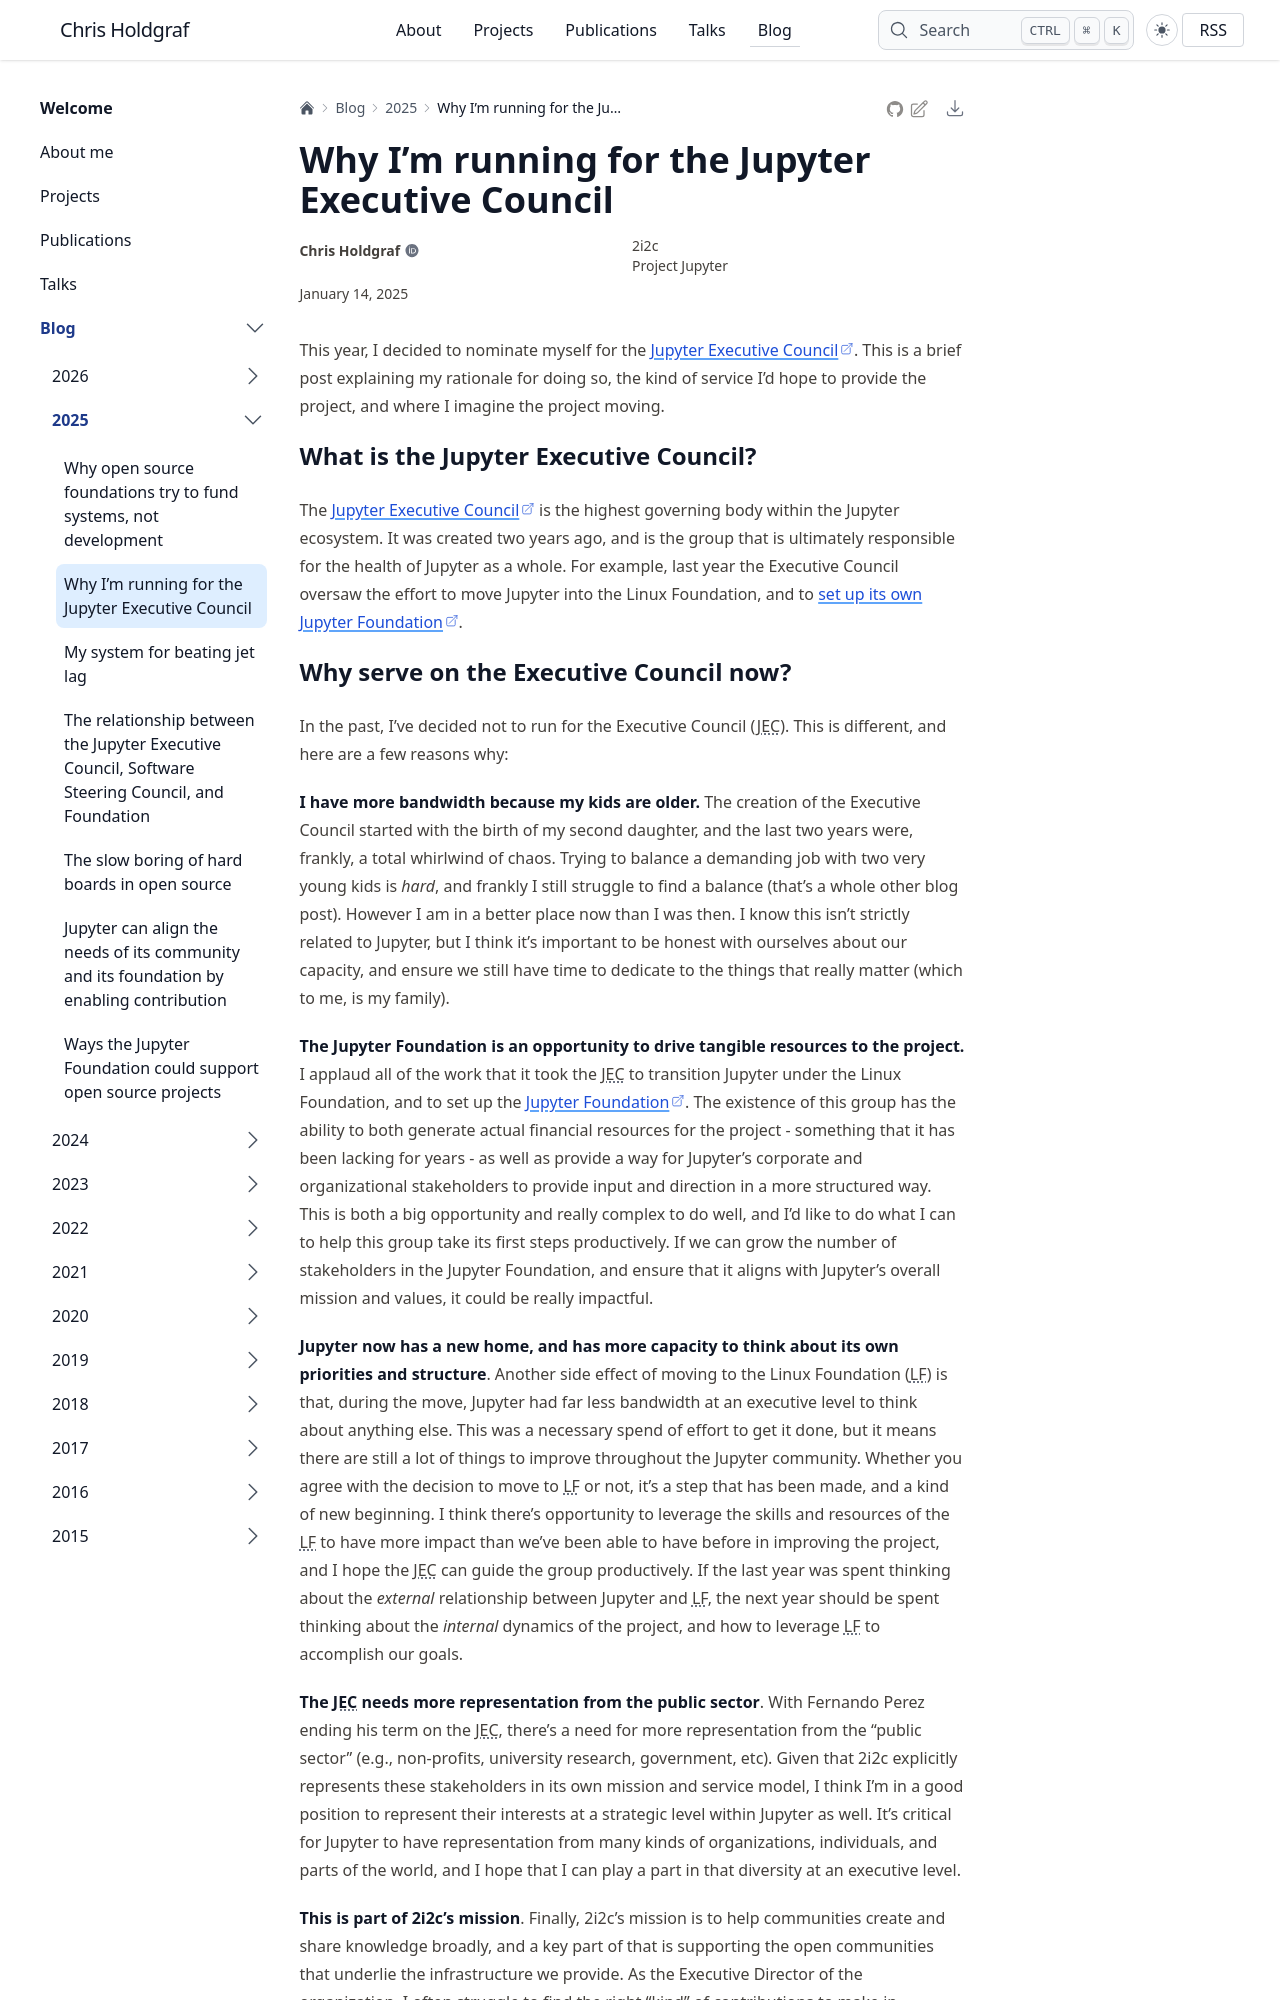

repository: choldgraf/choldgraf.github.io · page: blog/2025/jec/index.html · generator: sphinx

---
date: "2025-01-14"
authors:
  - id: chris
tags:
- jupyter
abbreviations:
  LF: The Linux Foundation
  JEC: Jupyter Executive Council
---

# Why I'm running for the Jupyter Executive Council

This year, I decided to nominate myself for the [Jupyter Executive Council](https://jupyter.org/governance/executive_council.html). This is a brief post explaining my rationale for doing so, the kind of service I'd hope to provide the project, and where I imagine the project moving.

## What is the Jupyter Executive Council?

The [Jupyter Executive Council](https://jupyter.org/governance/executive_council.html) is the highest governing body within the Jupyter ecosystem. It was created two years ago, and is the group that is ultimately responsible for the health of Jupyter as a whole. For example, last year the Executive Council oversaw the effort to move Jupyter into the Linux Foundation, and to [set up its own Jupyter Foundation](https://www.linuxfoundation.org/press/linux-foundation-announces-formation-of-the-jupyter-foundation).
